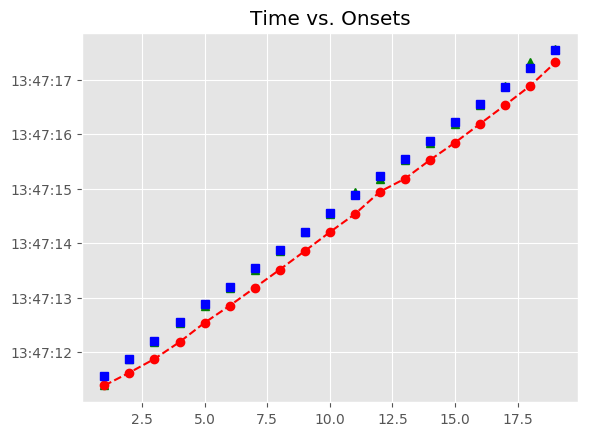

The file beside this chart, header and first rows:
, Asynchrony, Tap Onset, Test, True Onset, User ID, IOI, Max, Min, Sanitized Tap Onset, Sanitized Asynchrony, Sanitized Mean Asynchrony, Sanitized Std Dev Asynchrony, Mean Asynchrony, Std Dev Asynchrony, Missed Taps, Phase Correction Response
1, -166.4, 2018-05-07 13:47:11.390849000, A2a4, 2018-05-07 13:47:11.557273000, 521.0, 0 days 00:00:00.325079000, 2018-05-07 13:47:11.719812500, 2018-05-07 13:47:11.383123000, 2018-05-07 13:47:11.390849000, -166.4, -14.63, 50.33, -326.6, 55.02, 0, 162.5
2, -254.9, 2018-05-07 13:47:11.627417000, A2a4, 2018-05-07 13:47:11.882352000, 521.0, 0 days 00:00:00.325079000, 2018-05-07 13:47:12.044891500, 2018-05-07 13:47:11.719812500, 2018-05-07 13:47:11.878474000, -3.878, -14.63, 50.33, -326.6, 55.02, 0, -15.82
3, -329, 2018-05-07 13:47:11.878474000, A2a4, 2018-05-07 13:47:12.207431000, 521.0, 0 days 00:00:00.348300000, 2018-05-07 13:47:12.381581000, 2018-05-07 13:47:12.044891500, 2018-05-07 13:47:12.187729000, -19.7, -14.63, 50.33, -326.6, 55.02, 0, 5.872
4, -368, 2018-05-07 13:47:12.187729000, A2a4, 2018-05-07 13:47:12.555731000, 521.0, 0 days 00:00:00.325079000, 2018-05-07 13:47:12.718270500, 2018-05-07 13:47:12.381581000, 2018-05-07 13:47:12.541901000, -13.83, -14.63, 50.33, -326.6, 55.02, 0, -13.23
5, -338.9, 2018-05-07 13:47:12.541901000, A2a4, 2018-05-07 13:47:12.880810000, 521.0, 0 days 00:00:00.325079000, 2018-05-07 13:47:13.043349500, 2018-05-07 13:47:12.718270500, 2018-05-07 13:47:12.853749000, -27.06, -14.63, 50.33, -326.6, 55.02, 0, 5.299
6, -352.1, 2018-05-07 13:47:12.853749000, A2a4, 2018-05-07 13:47:13.205889000, 521.0, 0 days 00:00:00.348300000, 2018-05-07 13:47:13.380039000, 2018-05-07 13:47:13.043349500, 2018-05-07 13:47:13.184127000, -21.76, -14.63, 50.33, -326.6, 55.02, 0, -15.52
7, -370.1, 2018-05-07 13:47:13.184127000, A2a4, 2018-05-07 13:47:13.554189000, 521.0, 0 days 00:00:00.325079000, 2018-05-07 13:47:13.716728500, 2018-05-07 13:47:13.380039000, 2018-05-07 13:47:13.516903000, -37.29, -14.63, 50.33, -326.6, 55.02, 0, 15.5
8, -362.4, 2018-05-07 13:47:13.516903000, A2a4, 2018-05-07 13:47:13.879268000, 521.0, 0 days 00:00:00.325079000, 2018-05-07 13:47:14.041807500, 2018-05-07 13:47:13.716728500, 2018-05-07 13:47:13.857482000, -21.79, -14.63, 50.33, -326.6, 55.02, 0, 21.69
9, -346.9, 2018-05-07 13:47:13.857482000, A2a4, 2018-05-07 13:47:14.204347000, 521.0, 0 days 00:00:00.348300000, 2018-05-07 13:47:14.378497000, 2018-05-07 13:47:14.041807500, 2018-05-07 13:47:14.204255000, -0.092, -14.63, 50.33, -326.6, 55.02, 0, -16.7
10, -348.4, 2018-05-07 13:47:14.204255000, A2a4, 2018-05-07 13:47:14.552647000, 521.0, 0 days 00:00:00.325079000, 2018-05-07 13:47:14.715186500, 2018-05-07 13:47:14.378497000, 2018-05-07 13:47:14.535855000, -16.79, -14.63, 50.33, -326.6, 55.02, 0, 85.71
11, -341.9, 2018-05-07 13:47:14.535855000, A2a4, 2018-05-07 13:47:14.877726000, 521.0, 0 days 00:00:00.348299000, 2018-05-07 13:47:15.051875500, 2018-05-07 13:47:14.715186500, 2018-05-07 13:47:14.946640000, 68.91, -14.63, 50.33, -326.6, 55.02, 0, -109.6
12, -279.4, 2018-05-07 13:47:14.946640000, A2a4, 2018-05-07 13:47:15.226025000, 521.0, 0 days 00:00:00.325080000, 2018-05-07 13:47:15.388565000, 2018-05-07 13:47:15.051875500, 2018-05-07 13:47:15.185364000, -40.66, -14.63, 50.33, -326.6, 55.02, 0, 18.42
13, -365.7, 2018-05-07 13:47:15.185364000, A2a4, 2018-05-07 13:47:15.551105000, 521.0, 0 days 00:00:00.325079000, 2018-05-07 13:47:15.713644500, 2018-05-07 13:47:15.388565000, 2018-05-07 13:47:15.528866000, -22.24, -14.63, 50.33, -326.6, 55.02, 0, -5.357
14, -347.3, 2018-05-07 13:47:15.528866000, A2a4, 2018-05-07 13:47:15.876184000, 521.0, 0 days 00:00:00.348300000, 2018-05-07 13:47:16.050334000, 2018-05-07 13:47:15.713644500, 2018-05-07 13:47:15.848588000, -27.6, -14.63, 50.33, -326.6, 55.02, 0, -4.295
15, -375.9, 2018-05-07 13:47:15.848588000, A2a4, 2018-05-07 13:47:16.224484000, 521.0, 0 days 00:00:00.325079000, 2018-05-07 13:47:16.387023500, 2018-05-07 13:47:16.050334000, 2018-05-07 13:47:16.192593000, -31.89, -14.63, 50.33, -326.6, 55.02, 0, 18.9
16, -357, 2018-05-07 13:47:16.192593000, A2a4, 2018-05-07 13:47:16.549563000, 521.0, 0 days 00:00:00.325079000, 2018-05-07 13:47:16.712102500, 2018-05-07 13:47:16.387023500, 2018-05-07 13:47:16.536575000, -12.99, -14.63, 50.33, -326.6, 55.02, 0, 28.22
17, -338.1, 2018-05-07 13:47:16.536575000, A2a4, 2018-05-07 13:47:16.874642000, 521.0, 0 days 00:00:00.348300000, 2018-05-07 13:47:17.048792000, 2018-05-07 13:47:16.712102500, 2018-05-07 13:47:16.889877000, 15.23, -14.63, 50.33, -326.6, 55.02, 0, 79.05
18, -333.1, 2018-05-07 13:47:16.889877000, A2a4, 2018-05-07 13:47:17.222942000, 521.0, 0 days 00:00:00.325079000, 2018-05-07 13:47:17.385481500, 2018-05-07 13:47:17.048792000, 2018-05-07 13:47:17.317226000, 94.28, -14.63, 50.33, -326.6, 55.02, 0, -86.7
19, -230.8, 2018-05-07 13:47:17.317226000, A2a4, 2018-05-07 13:47:17.548021000, 521.0, 0 days 00:00:00.325079000, 2018-05-07 13:47:17.710560500, 2018-05-07 13:47:17.385481500, 2018-05-07 13:47:17.555602000, 7.581, -14.63, 50.33, -326.6, 55.02, 0, 
